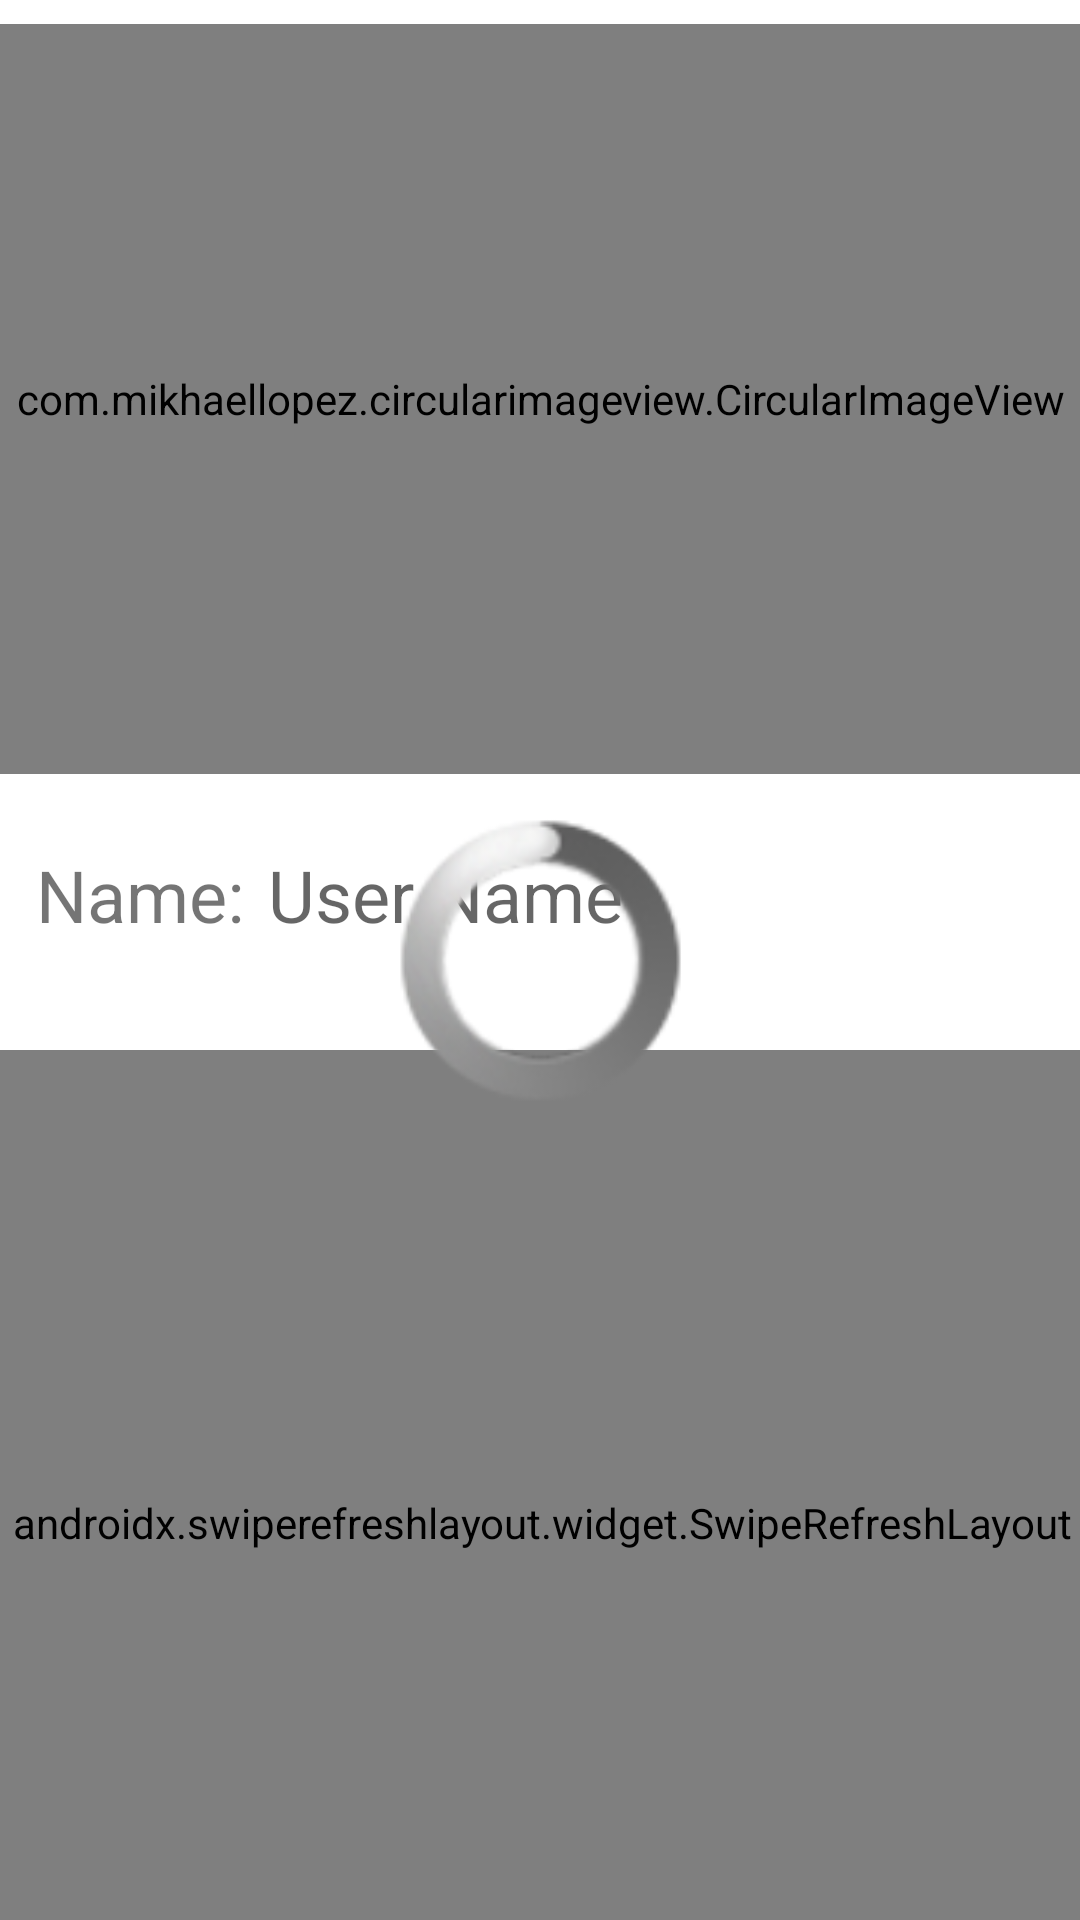

Write the Android layout XML for this screen, with the resource values it uses.
<!-- AndroidManifest.xml: application theme Theme.WineApp -->
<!-- res/layout/fragment_user_page.xml -->
<?xml version="1.0" encoding="utf-8"?>
<androidx.constraintlayout.widget.ConstraintLayout xmlns:android="http://schemas.android.com/apk/res/android"
    xmlns:app="http://schemas.android.com/apk/res-auto"
    xmlns:tools="http://schemas.android.com/tools"
    android:layout_width="match_parent"
    android:layout_height="match_parent"
    tools:context=".UI.UserPageFragment">

    <ImageButton
        android:id="@+id/user_add_page_image_btn"
        android:layout_width="wrap_content"
        android:layout_height="wrap_content"
        android:src="@android:drawable/ic_menu_edit"
        app:layout_constraintBottom_toBottomOf="@+id/user_page_image"
        app:layout_constraintEnd_toEndOf="parent"
        app:layout_constraintTop_toTopOf="parent"
        app:layout_constraintVertical_bias="1.0" />

    <TextView
        android:id="@+id/user_page_email_tv"
        android:layout_width="0dp"
        android:layout_height="wrap_content"
        android:layout_marginStart="8dp"
        android:layout_marginEnd="8dp"
        android:hint="@string/email_address"
        android:textSize="24sp"
        app:layout_constraintEnd_toEndOf="parent"
        app:layout_constraintHorizontal_bias="0.0"
        app:layout_constraintStart_toEndOf="@+id/textView4"
        app:layout_constraintTop_toTopOf="@+id/textView4" />

    <TextView
        android:id="@+id/user_page_name_tv"
        android:layout_width="0dp"
        android:layout_height="wrap_content"
        android:layout_marginStart="8dp"
        android:layout_marginEnd="8dp"
        android:hint="@string/user_name"
        android:textSize="24sp"
        app:layout_constraintEnd_toEndOf="parent"
        app:layout_constraintStart_toEndOf="@+id/textView3"
        app:layout_constraintTop_toTopOf="@id/textView3" />

    <TextView
        android:id="@+id/textView4"
        android:layout_width="wrap_content"
        android:layout_height="wrap_content"
        android:layout_marginStart="12dp"
        android:layout_marginTop="28dp"
        android:text="@string/email_user"
        android:textSize="24sp"
        app:layout_constraintStart_toStartOf="parent"
        app:layout_constraintTop_toBottomOf="@+id/textView3" />

    <com.mikhaellopez.circularimageview.CircularImageView
        android:id="@+id/user_page_image"
        android:layout_width="396dp"
        android:layout_height="250dp"
        android:layout_marginStart="8dp"
        android:layout_marginTop="8dp"
        android:layout_marginEnd="8dp"
        android:src="@drawable/userpage"
        app:civ_border_color="#007BFF"
        app:civ_border_width="4dp"
        app:civ_shadow="true"
        app:civ_shadow_color="#3f51b5"
        app:civ_shadow_radius="10dp"
        app:layout_constraintEnd_toEndOf="parent"
        app:layout_constraintStart_toStartOf="parent"
        app:layout_constraintTop_toTopOf="parent" />

    <TextView
        android:id="@+id/textView3"
        android:layout_width="wrap_content"
        android:layout_height="wrap_content"
        android:layout_marginStart="12dp"
        android:layout_marginTop="24dp"
        android:text="@string/name"
        android:textSize="24sp"
        app:layout_constraintStart_toStartOf="parent"
        app:layout_constraintTop_toBottomOf="@+id/user_page_image" />

    <androidx.swiperefreshlayout.widget.SwipeRefreshLayout
        android:id="@+id/user_page_swipe_refresh"
        android:layout_width="366dp"
        android:layout_height="315dp"
        app:layout_constraintBottom_toBottomOf="parent"
        app:layout_constraintEnd_toEndOf="parent"
        app:layout_constraintHorizontal_bias="0.488"
        app:layout_constraintStart_toStartOf="parent"
        app:layout_constraintTop_toBottomOf="@+id/user_page_email_tv">

        <androidx.recyclerview.widget.RecyclerView
            android:id="@+id/user_page_post_list_tv"
            android:layout_width="328dp"
            android:layout_height="329dp"
            android:layout_marginTop="24dp"
            android:layout_marginEnd="32dp"
            app:layout_constraintBottom_toBottomOf="parent"
            app:layout_constraintEnd_toEndOf="parent"
            app:layout_constraintHorizontal_bias="0.313"
            app:layout_constraintStart_toStartOf="parent"
            app:layout_constraintTop_toBottomOf="@+id/textView10" />
    </androidx.swiperefreshlayout.widget.SwipeRefreshLayout>

    <ProgressBar
        android:id="@+id/user_page_progressbar"
        style="@android:style/Widget.ProgressBar"
        android:layout_width="99dp"
        android:layout_height="95dp"
        app:layout_constraintBottom_toBottomOf="parent"
        app:layout_constraintEnd_toEndOf="parent"
        app:layout_constraintStart_toStartOf="parent"
        app:layout_constraintTop_toTopOf="parent" />
</androidx.constraintlayout.widget.ConstraintLayout>
<!-- resources referenced by this layout -->
<resources>
  <string name="email_address">Email Address</string>
  <string name="email_user">Email:</string>
  <string name="name">Name:</string>
  <string name="user_name">User Name</string>
  <style name="Theme.WineApp" parent="Theme.MaterialComponents.DayNight.DarkActionBar">
          
          <item name="colorPrimary">#007BFF</item>
          <item name="colorPrimaryVariant">#007BFF</item>
          <item name="colorOnPrimary">@color/white</item>
          
          <item name="colorSecondary">@color/teal_200</item>
          <item name="colorSecondaryVariant">@color/teal_700</item>
          <item name="colorOnSecondary">@color/black</item>
          
          <item name="android:statusBarColor" tools:targetApi="l">?attr/colorPrimaryVariant</item>
          
      </style>
  <!-- not gathered from this repository: default colours our renderer supplied (Android Studio template values) -->
  <color name="teal_200">#FF03DAC5</color>
  <color name="teal_700">#FF018786</color>
  <color name="black">#FF000000</color>
  <color name="white">#FFFFFFFF</color>
</resources>
